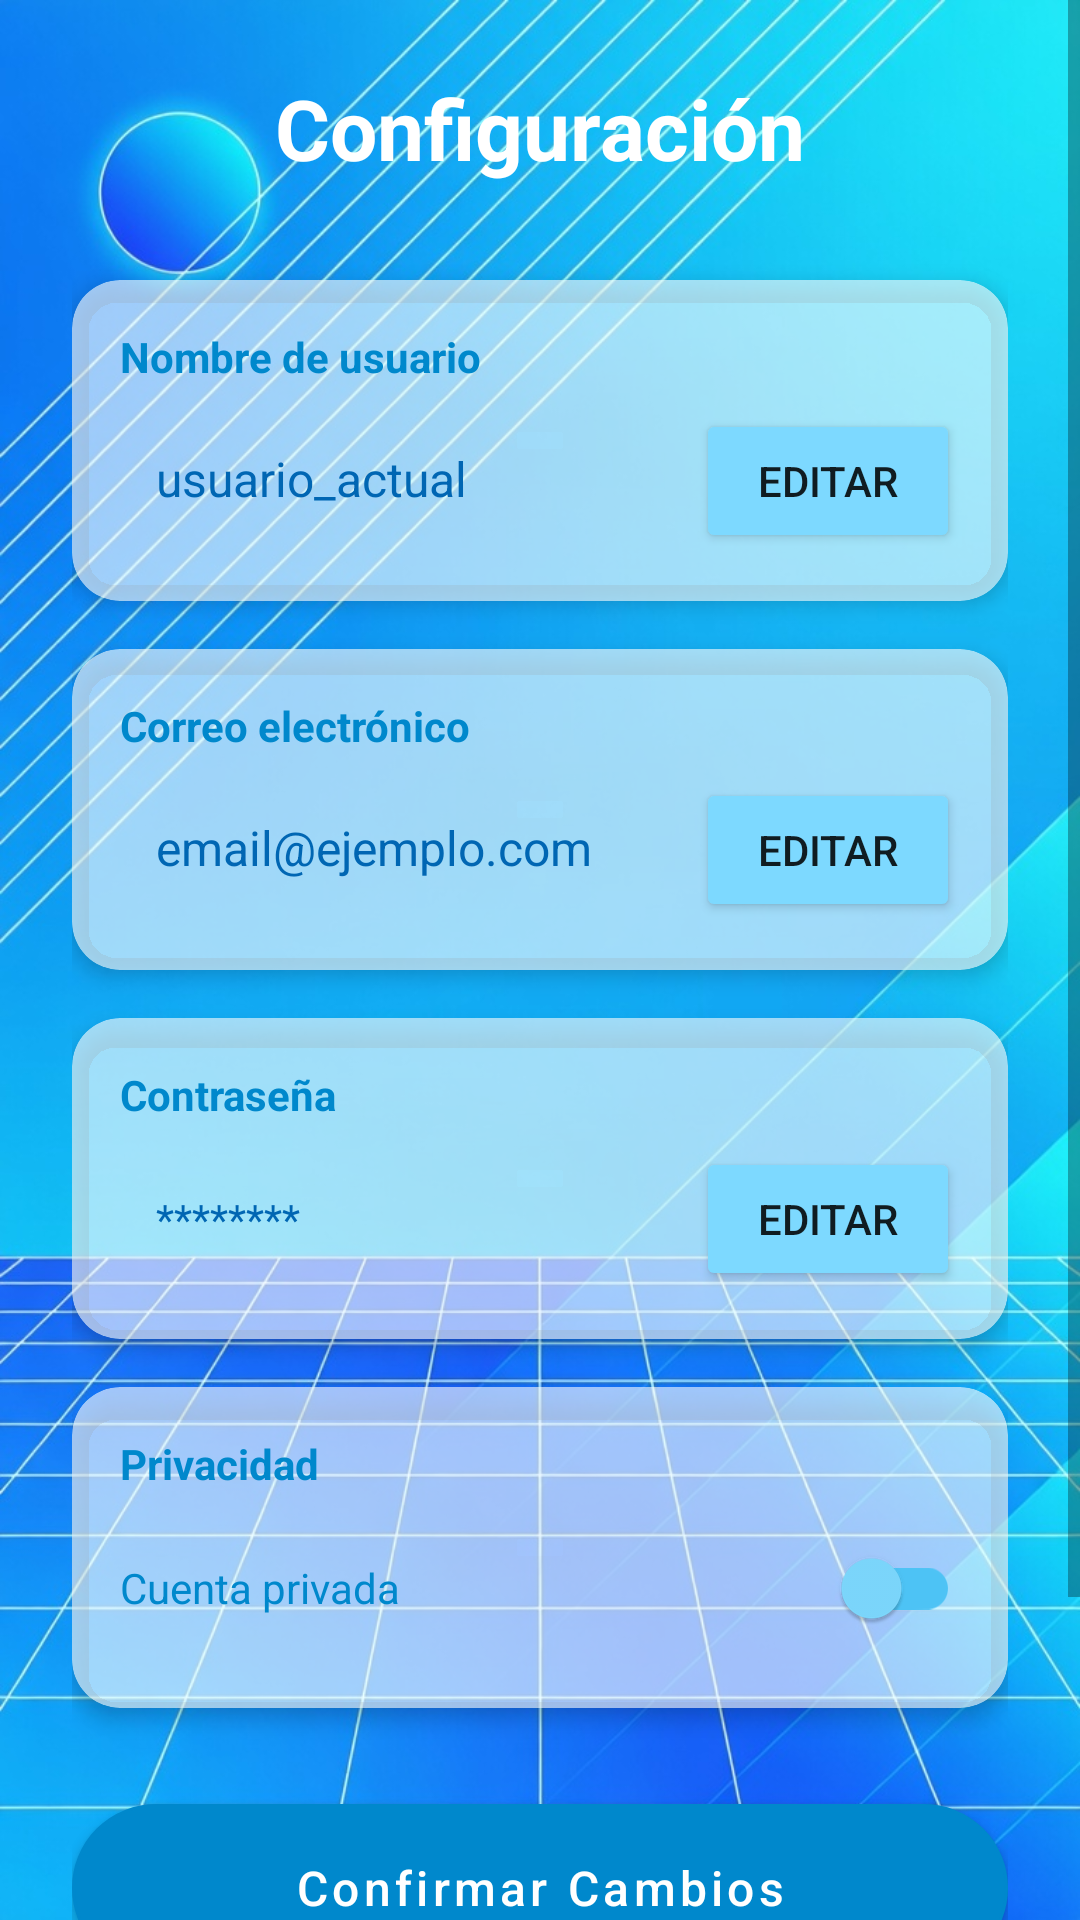

Write the Android layout XML for this screen, with the resource values it uses.
<!-- AndroidManifest.xml: application theme Theme.PollCore -->
<!-- res/layout/activity_settings.xml -->
<?xml version="1.0" encoding="utf-8"?>
<androidx.constraintlayout.widget.ConstraintLayout xmlns:android="http://schemas.android.com/apk/res/android"
    xmlns:app="http://schemas.android.com/apk/res-auto"
    xmlns:tools="http://schemas.android.com/tools"
    android:id="@+id/main"
    android:layout_width="match_parent"
    android:layout_height="match_parent"
    android:background="@drawable/results"
    tools:context=".activities.SettingsActivity">

    <ScrollView
        android:layout_width="match_parent"
        android:layout_height="match_parent"
        android:fillViewport="true">

        <LinearLayout
            android:layout_width="match_parent"
            android:layout_height="wrap_content"
            android:orientation="vertical"
            android:padding="24dp">

            <TextView
                android:layout_width="wrap_content"
                android:layout_height="wrap_content"
                android:layout_gravity="center"
                android:layout_marginBottom="32dp"
                android:shadowColor="@color/primary_color"
                android:text="@string/settings_title"
                android:textColor="#FFFFFF"
                android:textColorHighlight="@color/frutiger_blue_dark"
                android:textSize="28sp"
                android:textStyle="bold" />

            
            <androidx.cardview.widget.CardView
                android:layout_width="match_parent"
                android:layout_height="wrap_content"
                android:layout_marginBottom="16dp"
                app:cardCornerRadius="16dp"
                app:cardElevation="4dp"
                app:cardBackgroundColor="@color/aero_glass">

                <LinearLayout
                    android:layout_width="match_parent"
                    android:layout_height="wrap_content"
                    android:orientation="vertical"
                    android:padding="16dp">

                    <TextView
                        android:layout_width="wrap_content"
                        android:layout_height="wrap_content"
                        android:text="@string/settings_username"
                        android:textColor="@color/frutiger_blue_dark"
                        android:textStyle="bold"
                        android:layout_marginBottom="8dp" />

                    <LinearLayout
                        android:layout_width="match_parent"
                        android:layout_height="wrap_content"
                        android:orientation="horizontal">

                        <TextView
                            android:id="@+id/tvCurrentUsername"
                            android:layout_width="0dp"
                            android:layout_height="wrap_content"
                            android:layout_weight="1"
                            android:padding="12dp"
                            android:text="usuario_actual"
                            android:textColor="@color/frutiger_blue_deep"
                            android:textSize="16sp" />

                        <Button
                            android:id="@+id/btnEditUsername"
                            android:layout_width="wrap_content"
                            android:layout_height="wrap_content"
                            android:text="@string/edit"
                            android:backgroundTint="@color/frutiger_blue_bright" />
                    </LinearLayout>
                </LinearLayout>
            </androidx.cardview.widget.CardView>

            
            <androidx.cardview.widget.CardView
                android:layout_width="match_parent"
                android:layout_height="wrap_content"
                android:layout_marginBottom="16dp"
                app:cardCornerRadius="16dp"
                app:cardElevation="4dp"
                app:cardBackgroundColor="@color/aero_glass">

                <LinearLayout
                    android:layout_width="match_parent"
                    android:layout_height="wrap_content"
                    android:orientation="vertical"
                    android:padding="16dp">

                    <TextView
                        android:layout_width="wrap_content"
                        android:layout_height="wrap_content"
                        android:text="@string/settings_email"
                        android:textColor="@color/frutiger_blue_dark"
                        android:textStyle="bold"
                        android:layout_marginBottom="8dp" />

                    <LinearLayout
                        android:layout_width="match_parent"
                        android:layout_height="wrap_content"
                        android:orientation="horizontal">

                        <TextView
                            android:id="@+id/tvCurrentEmail"
                            android:layout_width="0dp"
                            android:layout_height="wrap_content"
                            android:layout_weight="1"
                            android:padding="12dp"
                            android:text="email@ejemplo.com"
                            android:textColor="@color/frutiger_blue_deep"
                            android:textSize="16sp" />

                        <Button
                            android:id="@+id/btnEditEmail"
                            android:layout_width="wrap_content"
                            android:layout_height="wrap_content"
                            android:text="@string/edit"
                            android:backgroundTint="@color/frutiger_blue_bright" />
                    </LinearLayout>
                </LinearLayout>
            </androidx.cardview.widget.CardView>

            
            <androidx.cardview.widget.CardView
                android:layout_width="match_parent"
                android:layout_height="wrap_content"
                android:layout_marginBottom="16dp"
                app:cardCornerRadius="16dp"
                app:cardElevation="4dp"
                app:cardBackgroundColor="@color/aero_glass">

                <LinearLayout
                    android:layout_width="match_parent"
                    android:layout_height="wrap_content"
                    android:orientation="vertical"
                    android:padding="16dp">

                    <TextView
                        android:layout_width="wrap_content"
                        android:layout_height="wrap_content"
                        android:text="@string/settings_password"
                        android:textColor="@color/frutiger_blue_dark"
                        android:textStyle="bold"
                        android:layout_marginBottom="8dp" />

                    <LinearLayout
                        android:layout_width="match_parent"
                        android:layout_height="wrap_content"
                        android:orientation="horizontal">

                        <TextView
                            android:id="@+id/tvCurrentPassword"
                            android:layout_width="0dp"
                            android:layout_height="wrap_content"
                            android:layout_weight="1"
                            android:padding="12dp"
                            android:text="********"
                            android:textColor="@color/frutiger_blue_deep" />

                        <Button
                            android:id="@+id/btnEditPassword"
                            android:layout_width="wrap_content"
                            android:layout_height="wrap_content"
                            android:text="@string/edit"
                            android:backgroundTint="@color/frutiger_blue_bright" />
                    </LinearLayout>
                </LinearLayout>
            </androidx.cardview.widget.CardView>

            
            <androidx.cardview.widget.CardView
                android:layout_width="match_parent"
                android:layout_height="wrap_content"
                android:layout_marginBottom="16dp"
                app:cardCornerRadius="16dp"
                app:cardElevation="4dp"
                app:cardBackgroundColor="@color/aero_glass">

                <LinearLayout
                    android:layout_width="match_parent"
                    android:layout_height="wrap_content"
                    android:orientation="vertical"
                    android:padding="16dp">

                    <TextView
                        android:layout_width="wrap_content"
                        android:layout_height="wrap_content"
                        android:text="@string/settings_privacy"
                        android:textColor="@color/frutiger_blue_dark"
                        android:textStyle="bold"
                        android:layout_marginBottom="8dp" />

                    <com.google.android.material.switchmaterial.SwitchMaterial
                        android:id="@+id/swPrivateProfile"
                        android:layout_width="match_parent"
                        android:layout_height="wrap_content"
                        android:text="@string/settings_private_account"
                        android:textColor="@color/frutiger_blue_dark"
                        app:thumbTint="@color/frutiger_blue_bright"
                        app:trackTint="@color/frutiger_blue_light" />
                </LinearLayout>
            </androidx.cardview.widget.CardView>

            
            <com.google.android.material.button.MaterialButton
                android:id="@+id/btnConfirmChanges"
                android:layout_width="match_parent"
                android:layout_height="56dp"
                android:layout_marginTop="16dp"
                android:layout_marginBottom="16dp"
                android:background="@drawable/btn_frutiger_aero"
                android:text="@string/settings_confirm_changes"
                android:textAllCaps="false"
                android:textColor="@android:color/white"
                android:textSize="16sp"
                app:cornerRadius="28dp" />

            
            <com.google.android.material.button.MaterialButton
                android:id="@+id/btnDeleteAccount"
                android:layout_width="match_parent"
                android:layout_height="56dp"
                android:layout_marginBottom="16dp"
                android:backgroundTint="#D32F2F"
                android:text="@string/settings_delete_account"
                android:textAllCaps="false"
                android:textColor="@android:color/white"
                android:textSize="16sp"
                app:cornerRadius="28dp" />

        </LinearLayout>

    </ScrollView>

</androidx.constraintlayout.widget.ConstraintLayout>
<!-- resources referenced by this layout -->
<resources>
  <color name="aero_glass">#99FFFFFF</color>
  <color name="frutiger_blue_bright">#7DD9FF</color>
  <color name="frutiger_blue_dark">#0088CC</color>
  <color name="frutiger_blue_deep">#0066B3</color>
  <color name="frutiger_blue_light">#4DC3F5</color>
  <color name="primary_color">#0088CC</color>
  <!-- drawable btn_frutiger_aero (drawable) -->
  <?xml version="1.0" encoding="utf-8"?>
  <selector xmlns:android="http://schemas.android.com/apk/res/android">
      <item android:state_pressed="true">
          <shape android:shape="rectangle">
              <gradient
                  android:startColor="#0088CC"
                  android:endColor="#00A3E0"
                  android:angle="90" />
              <stroke
                  android:width="1dp"
                  android:color="#B3E5FF" />
              <corners android:radius="28dp" />
              <size android:height="56dp" />
          </shape>
      </item>
  
      <item>
          <shape android:shape="rectangle">
              <gradient
                  android:startColor="#00A3E0"
                  android:endColor="#0088CC"
                  android:angle="90" />
              <stroke
                  android:width="1dp"
                  android:color="#4DC3F5" />
              <corners android:radius="28dp" />
              <size android:height="56dp" />
          </shape>
      </item>
  </selector>
  <!-- drawable results: jpg bitmap (drawable, 241055 bytes) -->
  <string name="edit">Editar</string>
  <string name="settings_confirm_changes">Confirmar Cambios</string>
  <string name="settings_delete_account">Eliminar Cuenta</string>
  <string name="settings_email">Correo electrónico</string>
  <string name="settings_password">Contraseña</string>
  <string name="settings_privacy">Privacidad</string>
  <string name="settings_private_account">Cuenta privada</string>
  <string name="settings_title">Configuración</string>
  <string name="settings_username">Nombre de usuario</string>
  <style name="Theme.PollCore" parent="Base.Theme.PollCore" />
  <style name="Base.Theme.PollCore" parent="Theme.MaterialComponents.DayNight.DarkActionBar">
          
          <item name="colorPrimary">@color/frutiger_blue_dark</item>
          <item name="colorPrimaryVariant">@color/frutiger_blue_deep</item>
          <item name="colorOnPrimary">@android:color/white</item>
  
          
          <item name="android:statusBarColor">@color/frutiger_blue_dark</item>
  
          
          <item name="android:windowBackground">@drawable/bg_frutiger_gradient</item>
  
          
          <item name="android:popupMenuStyle">@style/Widget.PollCore.PopupMenu</item>
      </style>
  <!-- drawable bg_frutiger_gradient (drawable) -->
  <?xml version="1.0" encoding="utf-8"?>
  <shape xmlns:android="http://schemas.android.com/apk/res/android">
      <gradient
          android:startColor="#400066B3"
          android:endColor="#0000A3E0"
          android:angle="135"
          android:type="linear" />
  </shape>
  <style name="Widget.PollCore.PopupMenu" parent="Widget.MaterialComponents.PopupMenu">
          <item name="android:popupBackground">@color/aero_glass</item>
          <item name="android:textColor">@color/frutiger_blue_dark</item>
      </style>
</resources>
